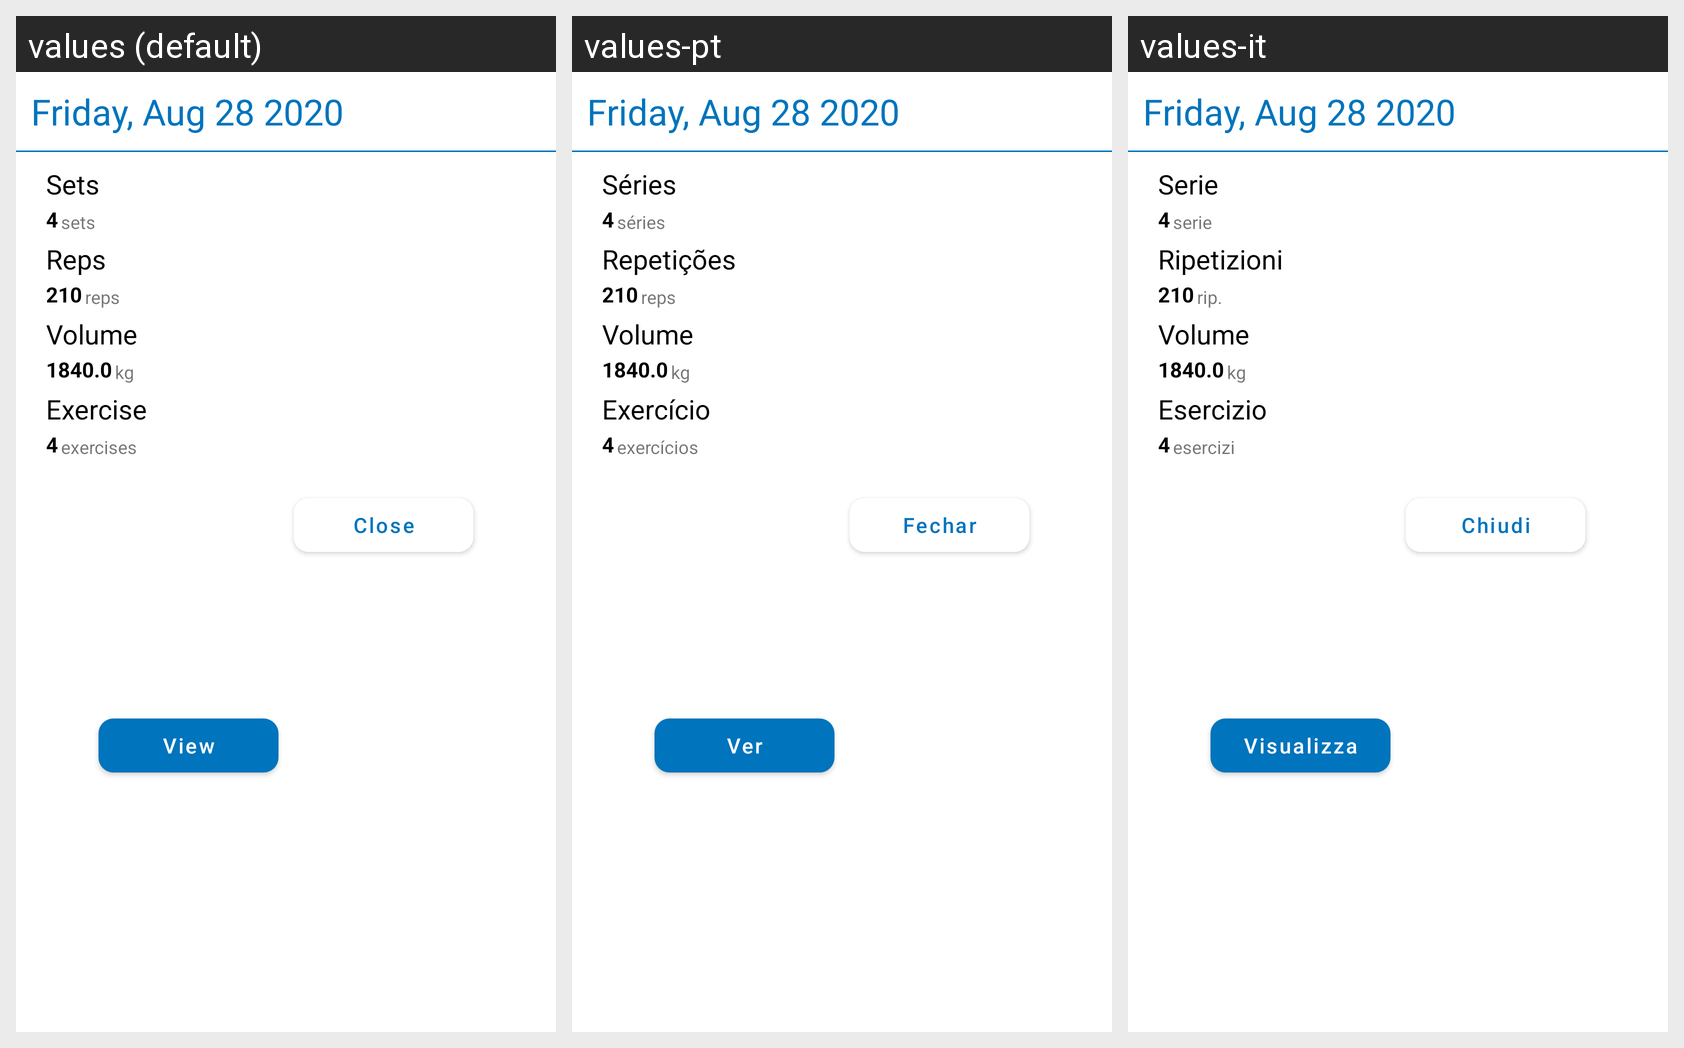

For this localized Android screen grid, give each drawn string resource with its value in every locale shown.
Android screen res/layout/day_dialog.xml rendered under 3 locales, left to right: values (default), values-pt, values-it. Device: Nexus 5 (rendered at 1080×1920; each locale shown at half size, 540×960, under a caption strip naming it); theme AppTheme.
Other locales in the repository, not shown: values-de, values-es, values-fr.
Strings drawn on this screen, with the default value and each locale's value (text and hints the layout hard-codes, and strings that could not be matched under every locale, appear in the picture but are not listed):

exercise
  values: Exercise
  values-pt: Exercício
  values-it: Esercizio

exercises_lower
  values: exercises
  values-pt: exercícios
  values-it: esercizi

volume
  values: Volume
  values-pt: Volume
  values-it: Volume

reps
  values: Reps
  values-pt: Repetições
  values-it: Ripetizioni

sets_lower
  values: sets
  values-pt: séries
  values-it: serie

sets
  values: Sets
  values-pt: Séries
  values-it: Serie

reps_lower
  values: reps
  values-pt: reps
  values-it: rip.

close
  values: Close
  values-pt: Fechar
  values-it: Chiudi

view
  values: View
  values-pt: Ver
  values-it: Visualizza
